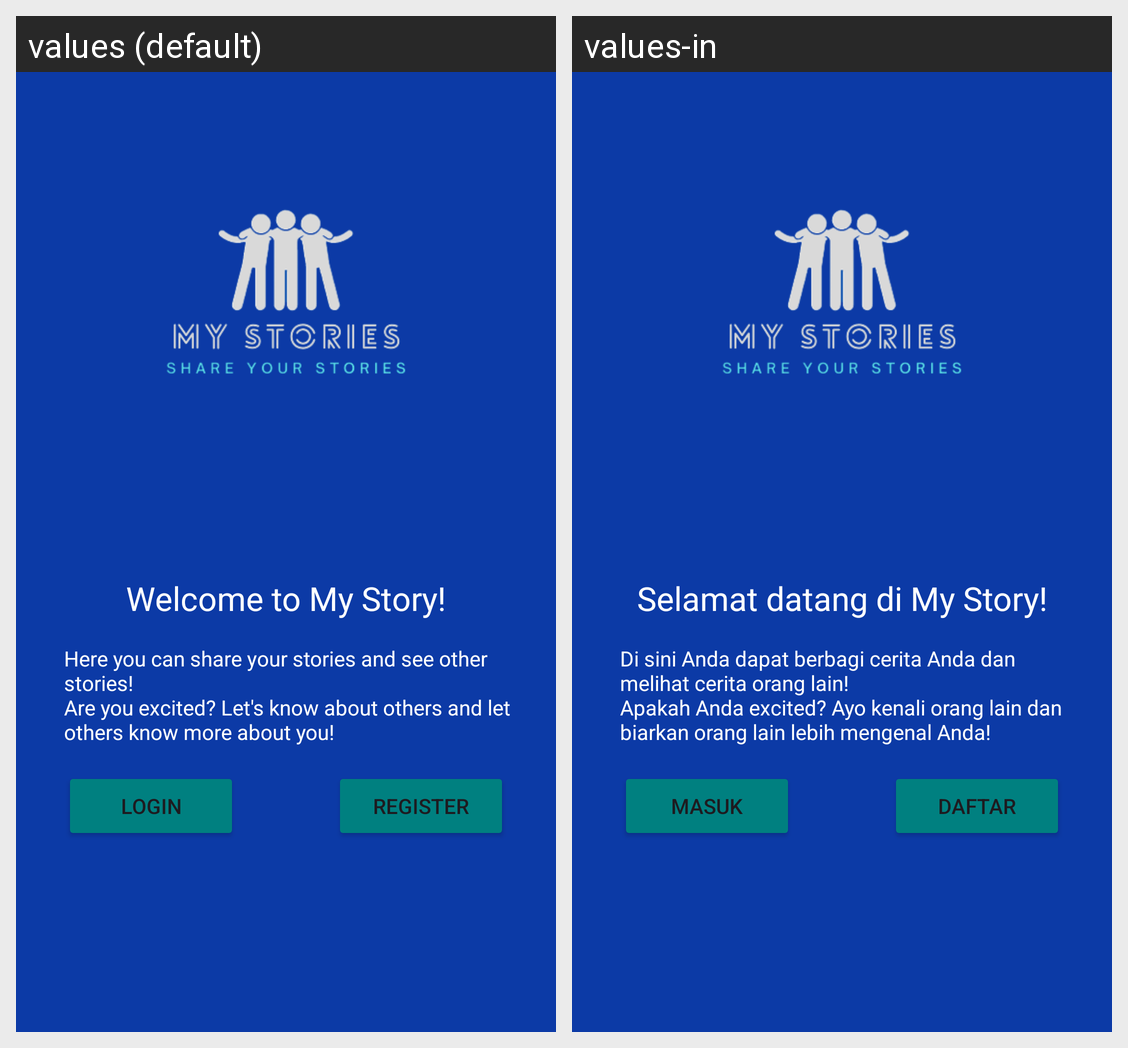

Here is an Android app screen in its default locale and in the app's own translations. Write out the translated-string differences for the strings that appear on this screen.
Android screen res/layout/activity_landing_page.xml rendered under 2 locales, left to right: values (default), values-in. Device: Nexus 5 (rendered at 1080×1920; each locale shown at half size, 540×960, under a caption strip naming it); theme Theme.MyStoryApp.
Strings drawn on this screen, with the default value and each locale's value (text and hints the layout hard-codes, and strings that could not be matched under every locale, appear in the picture but are not listed):

welcome_message
  values: Welcome to My Story!
  values-in: Selamat datang di My Story!

welcome_description
  values: Here you can share your stories and see other stories! 
      Are you excited? Let's know about others and let others know more about you!
  values-in: Di sini Anda dapat berbagi cerita Anda dan melihat cerita orang lain!
      Apakah Anda excited? Ayo kenali orang lain dan biarkan orang lain lebih mengenal Anda!

login
  values: Login
  values-in: Masuk

register
  values: Register
  values-in: Daftar
